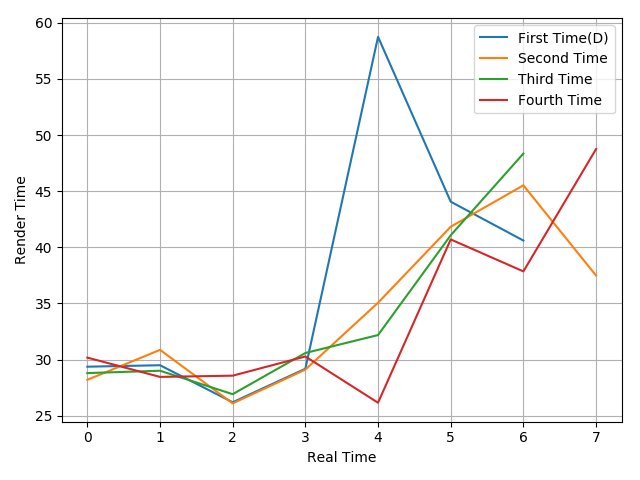

Data behind this chart, as committed beside it:
29.36, 29.49, 26.19, 29.18, 58.75, 44.06, 40.6
28.19, 30.86, 26.09, 29.1, 35.06, 41.83, 45.52, 37.48
28.79, 29, 26.91, 30.58, 32.18, 41.07, 48.35
30.17, 28.45, 28.56, 30.27, 26.15, 40.7, 37.85, 48.75
